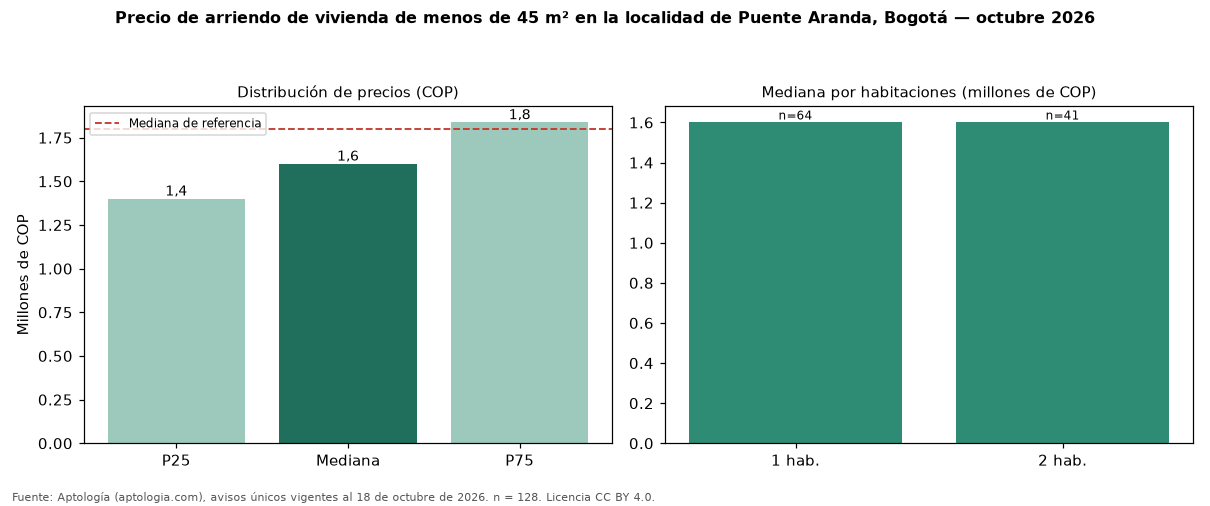

Source data for this figure (header and first rows):
seccion, metrica, valor_cop, n
precio, p25, 1400000, 128
precio, mediana, 1600000, 128
precio, p75, 1837000, 128
cop_por_m2, p25, 39130, 128
cop_por_m2, mediana, 46292, 128
cop_por_m2, p75, 54659, 128
area, area_mediana_m2, 35.0, 128
habitaciones, 1, 1600000, 64
habitaciones, 2, 1600000, 41
administracion, mediana, 190400, 34
estrato, moda, 3, 
parqueadero, porcentaje_con_parqueadero, 12.5, 128
referencia, mediana_referencia, 1800000, 307
referencia, mediana_cop_por_m2_referencia, 36538, 307
